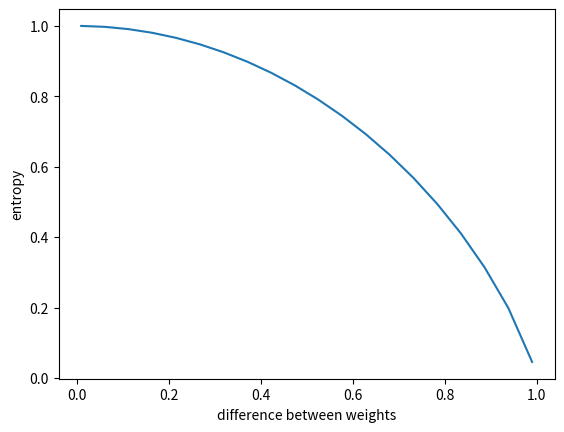

Reproduce this figure in Python.
import matplotlib.pyplot as plt
import numpy as np

def entropy(weights):

    """shannons entropy"""

    #base change rule https://stackoverflow.com/questions/25169297/numpy-logarithm-with-base-n
        
    entropy = np.array([-np.sum(w * (np.log(w) / np.log(len(w)))) for w in weights])
    return(entropy)
    
def make_scores(diffs):

    total = 1.0        
    w1 = (total-diffs) / 2.0
    w2 = total-w1

    return(np.array([w1,w2]).T)

diffs = np.linspace(.01,.99,20)
#plt.plot(diffs, - (np.log(diffs) * diffs))
#plt.show()

scores = make_scores(diffs)
entropy = entropy(scores)


plt.plot(diffs,entropy)
plt.xlabel("difference between weights")
plt.ylabel("entropy")
plt.show()